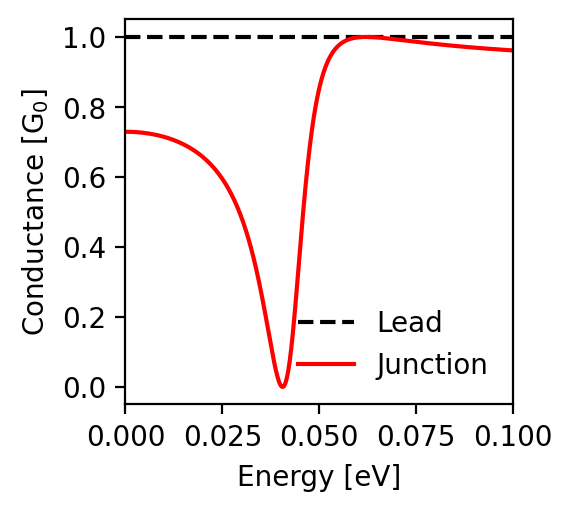

Values plotted in this chart, from the file beside it:
energy; conductance_lead; conductance_junction
-0.1; 1.0; 0.961
-0.0998; 1.0; 0.962
-0.0996; 1.0; 0.962
-0.0994; 1.0; 0.962
-0.0992; 1.0; 0.962
-0.099; 1.0; 0.962
-0.0988; 1.0; 0.962
-0.0986; 1.0; 0.962
-0.0984; 1.0; 0.963
-0.0982; 1.0; 0.963
-0.098; 1.0; 0.963
-0.0978; 1.0; 0.963
-0.0976; 1.0; 0.963
-0.0974; 1.0; 0.963
-0.0972; 1.0; 0.963
-0.097; 1.0; 0.964
-0.0968; 1.0; 0.964
-0.0966; 1.0; 0.964
-0.0964; 1.0; 0.964
-0.0962; 1.0; 0.964
-0.096; 1.0; 0.964
-0.0958; 1.0; 0.965
-0.0956; 1.0; 0.965
-0.0954; 1.0; 0.965
-0.0952; 1.0; 0.965
-0.095; 1.0; 0.965
-0.0948; 1.0; 0.965
-0.0946; 1.0; 0.966
-0.0944; 1.0; 0.966
-0.0942; 1.0; 0.966
-0.094; 1.0; 0.966
-0.0938; 1.0; 0.966
-0.0936; 1.0; 0.966
-0.0934; 1.0; 0.967
-0.0932; 1.0; 0.967
-0.093; 1.0; 0.967
-0.0928; 1.0; 0.967
-0.0926; 1.0; 0.967
-0.0924; 1.0; 0.967
-0.0922; 1.0; 0.968
-0.092; 1.0; 0.968
-0.0918; 1.0; 0.968
-0.0916; 1.0; 0.968
-0.0914; 1.0; 0.968
-0.0912; 1.0; 0.968
-0.091; 1.0; 0.969
-0.0908; 1.0; 0.969
-0.0906; 1.0; 0.969
-0.0904; 1.0; 0.969
-0.0902; 1.0; 0.969
-0.09; 1.0; 0.969
-0.0898; 1.0; 0.97
-0.0896; 1.0; 0.97
-0.0894; 1.0; 0.97
-0.0892; 1.0; 0.97
-0.089; 1.0; 0.97
-0.0888; 1.0; 0.971
-0.0886; 1.0; 0.971
-0.0884; 1.0; 0.971
-0.0882; 1.0; 0.971
... 941 more rows
